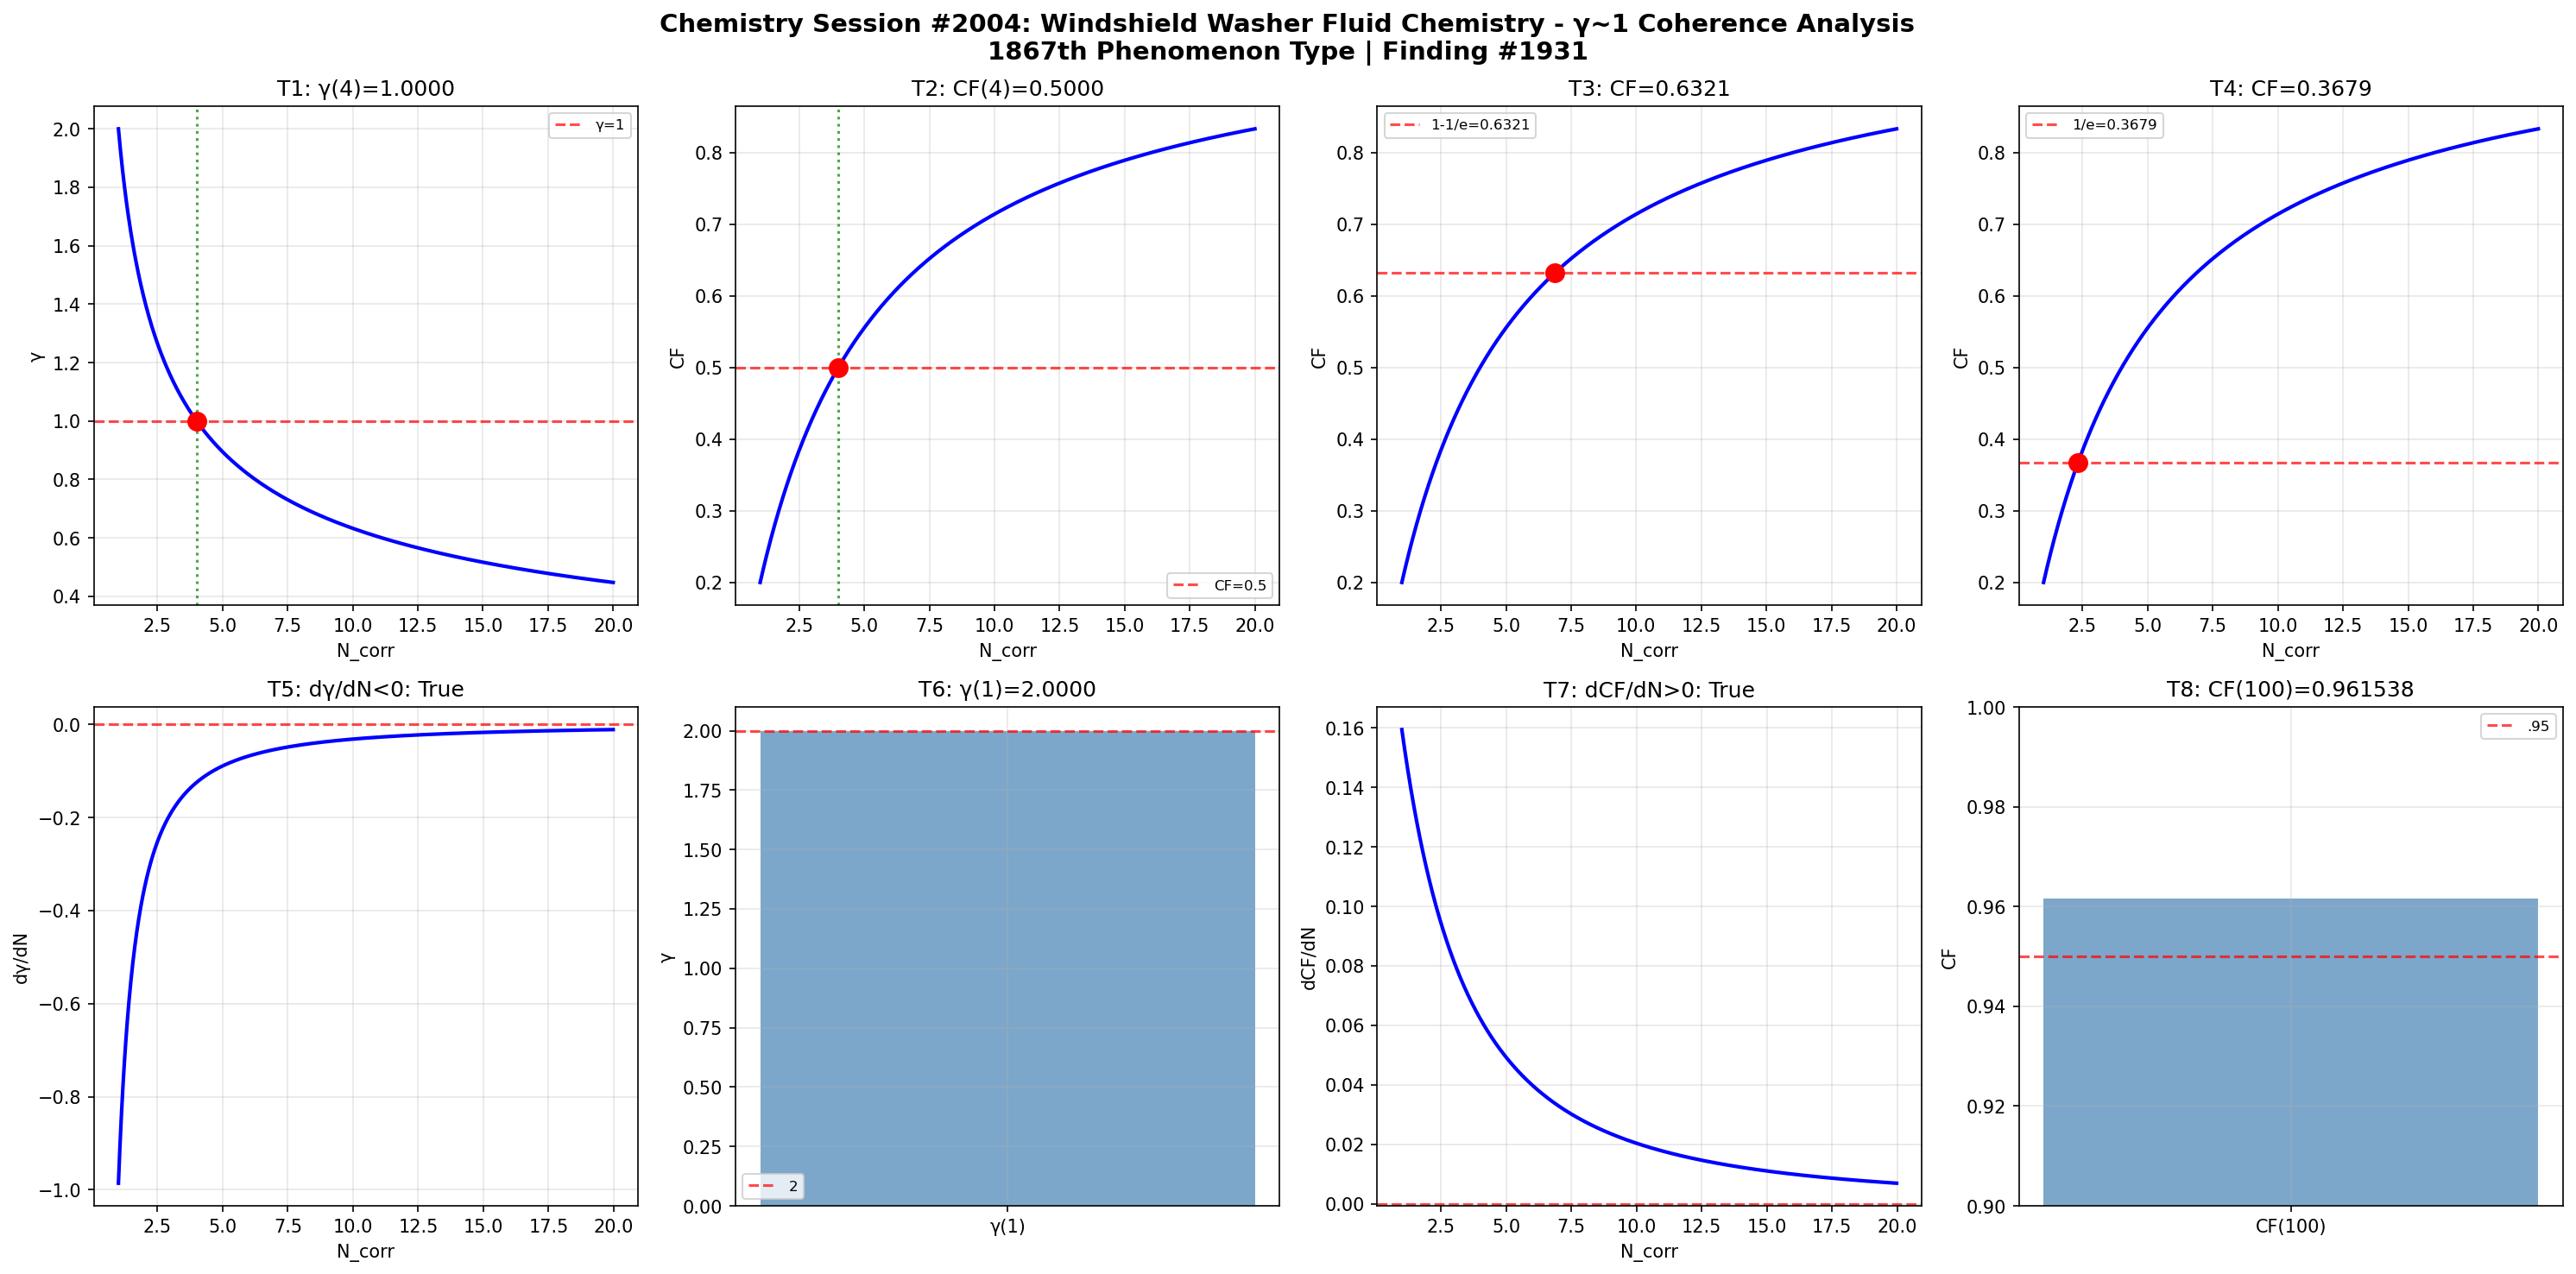

Write the Python code that produced this figure.
import numpy as np
import matplotlib
matplotlib.use('Agg')
import matplotlib.pyplot as plt

def gamma(N_corr): return 2.0 / np.sqrt(N_corr)
def coherence_fraction(g): return 1.0 / (1.0 + g**2)

N = np.linspace(1, 20, 1000); g = gamma(N); cf = coherence_fraction(g)
fig, axes = plt.subplots(2, 4, figsize=(20, 10))
fig.suptitle('Chemistry Session #2004: Windshield Washer Fluid Chemistry - γ~1 Coherence Analysis\n1867th Phenomenon Type | Finding #1931', fontsize=14, fontweight='bold')

ax=axes[0,0]; g4=gamma(4); ax.axhline(y=1,color='r',ls='--',alpha=.7,label='γ=1'); ax.plot(N,g,'b-',lw=2); ax.axvline(x=4,color='g',ls=':',alpha=.7); ax.plot(4,g4,'ro',ms=10); ax.set_xlabel('N_corr'); ax.set_ylabel('γ'); ax.set_title(f'T1: γ(4)={g4:.4f}'); ax.legend(fontsize=8); ax.grid(True,alpha=.3); t1=abs(g4-1)<1e-10
ax=axes[0,1]; c4=coherence_fraction(gamma(4)); ax.plot(N,cf,'b-',lw=2); ax.axhline(y=.5,color='r',ls='--',alpha=.7,label='CF=0.5'); ax.axvline(x=4,color='g',ls=':',alpha=.7); ax.plot(4,c4,'ro',ms=10); ax.set_xlabel('N_corr'); ax.set_ylabel('CF'); ax.set_title(f'T2: CF(4)={c4:.4f}'); ax.legend(fontsize=8); ax.grid(True,alpha=.3); t2=abs(c4-.5)<1e-10
ax=axes[0,2]; tc3=1-1/np.e; Nc3=4/(1/tc3-1); cc3=coherence_fraction(gamma(Nc3)); ax.plot(N,cf,'b-',lw=2); ax.axhline(y=tc3,color='r',ls='--',alpha=.7,label=f'1-1/e={tc3:.4f}'); ax.plot(Nc3,cc3,'ro',ms=10); ax.set_xlabel('N_corr'); ax.set_ylabel('CF'); ax.set_title(f'T3: CF={cc3:.4f}'); ax.legend(fontsize=8); ax.grid(True,alpha=.3); t3=abs(cc3-tc3)<1e-10
ax=axes[0,3]; tc4=1/np.e; Nc4=4/(1/tc4-1); cc4=coherence_fraction(gamma(Nc4)); ax.plot(N,cf,'b-',lw=2); ax.axhline(y=tc4,color='r',ls='--',alpha=.7,label=f'1/e={tc4:.4f}'); ax.plot(Nc4,cc4,'ro',ms=10); ax.set_xlabel('N_corr'); ax.set_ylabel('CF'); ax.set_title(f'T4: CF={cc4:.4f}'); ax.legend(fontsize=8); ax.grid(True,alpha=.3); t4=abs(cc4-tc4)<1e-10
ax=axes[1,0]; dg=np.diff(g)/np.diff(N); ax.plot(N[:-1],dg,'b-',lw=2); ax.axhline(y=0,color='r',ls='--',alpha=.7); ax.set_xlabel('N_corr'); ax.set_ylabel('dγ/dN'); ax.set_title(f'T5: dγ/dN<0: {np.all(dg<0)}'); ax.grid(True,alpha=.3); t5=bool(np.all(dg<0))
ax=axes[1,1]; g1=gamma(1); ax.bar(['γ(1)'],[g1],color='steelblue',alpha=.7); ax.axhline(y=2,color='r',ls='--',alpha=.7,label='2'); ax.set_ylabel('γ'); ax.set_title(f'T6: γ(1)={g1:.4f}'); ax.legend(fontsize=8); ax.grid(True,alpha=.3); t6=abs(g1-2)<1e-10
ax=axes[1,2]; dc=np.diff(cf)/np.diff(N); ax.plot(N[:-1],dc,'b-',lw=2); ax.axhline(y=0,color='r',ls='--',alpha=.7); ax.set_xlabel('N_corr'); ax.set_ylabel('dCF/dN'); ax.set_title(f'T7: dCF/dN>0: {np.all(dc>0)}'); ax.grid(True,alpha=.3); t7=bool(np.all(dc>0))
ax=axes[1,3]; c100=coherence_fraction(gamma(100)); ax.bar(['CF(100)'],[c100],color='steelblue',alpha=.7); ax.axhline(y=.95,color='r',ls='--',alpha=.7,label='.95'); ax.set_ylim(.9,1); ax.set_ylabel('CF'); ax.set_title(f'T8: CF(100)={c100:.6f}'); ax.legend(fontsize=8); ax.grid(True,alpha=.3); t8=c100>.95
plt.tight_layout(); plt.savefig('/mnt/c/exe/projects/ai-agents/Synchronism/simulations/chemistry/windshield_washer_chemistry_coherence.png',dpi=150,bbox_inches='tight'); plt.close()
r=[t1,t2,t3,t4,t5,t6,t7,t8]; print(f"Session #2004: {sum(r)}/8"); print(f"  {r}")
